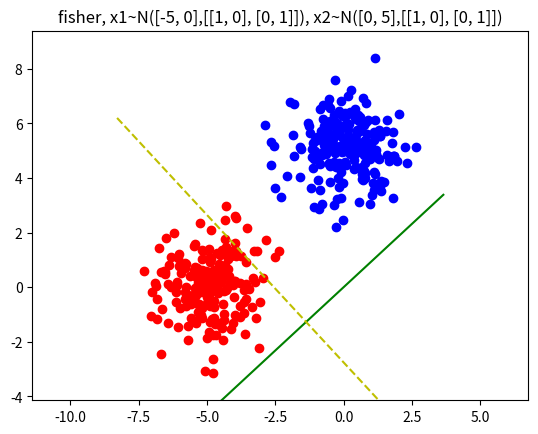

Here is the Python script that generated this plot:
import numpy as np
from matplotlib import pyplot as plt
import time

"""----------------------结果统计----------------------"""


def statistic(w, s_gate, xin, yin, xout, yout):
    wrong_cases_train = 0
    wrong_cases_test = 0
    nin=len(xin)
    nout=len(xout)
    for j in range(nin):
        if (np.dot(xin[j], w) - s_gate) * yin[j] <= 0:
            wrong_cases_train += 1
    wrong_rate_train = wrong_cases_train / nin

    for j in range(nout):
        if (np.dot(xout[j], w) - s_gate) * yout[j] <= 0:
            wrong_cases_test += 1
    wrong_rate_test = wrong_cases_test / nout

    print("训练集正确率=", 1 - wrong_rate_train)
    print("测试集正确率=", 1 - wrong_rate_test)

    return 0


"""----------------------Fisher线性判别----------------------"""


def fisher_discriminant(xin, yin):
    x = np.copy(xin)
    y = np.copy(yin)
    nx, d = np.shape(x)
    n1 = n2 = 0
    u1 = u2 = np.zeros([1, d])
    s1 = s2 = np.zeros([d, d])
    for j in range(nx):
        if y[j] == 1:
            u1 = u1 + x[j]
            n1 = n1 + 1
        else:
            u2 = u2 + x[j]
            n2 = n2 + 1
    u1 = u1 / n1
    u2 = u2 / n2
    for j in range(nx):
        if y[j] == 1:
            s1 = s1 + np.dot((x[j] - u1).T, x[j] - u1)
        else:
            s2 = s2 + np.dot((x[j] - u2).T, x[j] - u2)
    s1 = s1 / (n1 - 1)
    s2 = s2 / (n2 - 1)
    sw = s1 + s2
    sw_inverse = np.linalg.inv(sw)
    w = np.dot(sw_inverse, (u1 - u2).T)

    return w, u1+u2/2


"""----------------------数据集初始化----------------------"""

# 数据分布与规模
mean1 = [-5, 0]
var1 = [[1, 0], [0, 1]]
mean2 = [0, 5]
var2 = [[1, 0], [0, 1]]
n = 200
train_rate = 0.8
n_train = int(n * train_rate)
n_test = n - n_train
# 数据填充
x1 = np.empty([n, 2])  # A
x2 = np.empty([n, 2])  # B
x_train = np.empty([n_train * 2, 2])  # 320
x_test = np.empty([n_test * 2, 2])  # 80

for i in range(n):  # 200
    x1[i] = np.random.multivariate_normal(mean1, var1)
    x2[i] = np.random.multivariate_normal(mean2, var2)

for i in range(n_train):  # 160
    x_train[i] = x1[i]  # A
    x_train[n_train + i] = x2[i]  # B
for i in range(n_test):  # 40
    x_test[i] = x1[i]  # A
    x_test[n_test + i] = x2[i]  # B

y_train = np.empty([n_train * 2, 1])
for i in range(n_train):
    y_train[i] = 1
    y_train[n_train + i] = -1
y_test = np.empty([n_test * 2, 1])
for i in range(n_test):
    y_test[i] = 1
    y_test[40 + i] = -1

"""----------------------代码运行----------------------"""

time_lg_start = time.time()
w_fisher, mid = fisher_discriminant(x_train, y_train)
gate = np.dot(mid, w_fisher)
time_lg_end = time.time()
time_lg_spend = time_lg_end - time_lg_start

x_min = min(min(x1[:, 0]), min(x2[:, 0]))
x_max = max(max(x1[:, 0]), max(x2[:, 0]))
y_min = min(min(x1[:, 1]), min(x2[:, 1]))
y_max = max(max(x1[:, 1]), max(x2[:, 1]))
x_co = np.linspace(x_min - 1, x_max + 1)

print("--------------判别结果统计--------------")
print("w=", w_fisher)
statistic(w_fisher, gate, x_train, y_train, x_test, y_test)
print("算法运行时间=", time_lg_spend, "s")

plt.figure("Fisher线性判别")
str1 = "fisher, x1~N(%s,%s), x2~N(%s,%s)" % (mean1, var1, mean2, var2)
plt.title(str1)
z_fisher = (w_fisher[1][0] / w_fisher[0][0]) * x_co
z_gate=-(w_fisher[0][0]/w_fisher[1][0])*(x_co-mid[0][0])+mid[0][1]
plt.scatter(x1[:, 0], x1[:, 1], c='r')
plt.scatter(x2[:, 0], x2[:, 1], c='b')
plt.plot(x_co, z_fisher, c='g')
plt.plot(x_co,z_gate,c='y',linestyle='--')
plt.axis("equal")
plt.xlim(x_min - 1, x_max + 1)
plt.ylim(y_min - 1, y_max + 1)

plt.show()
